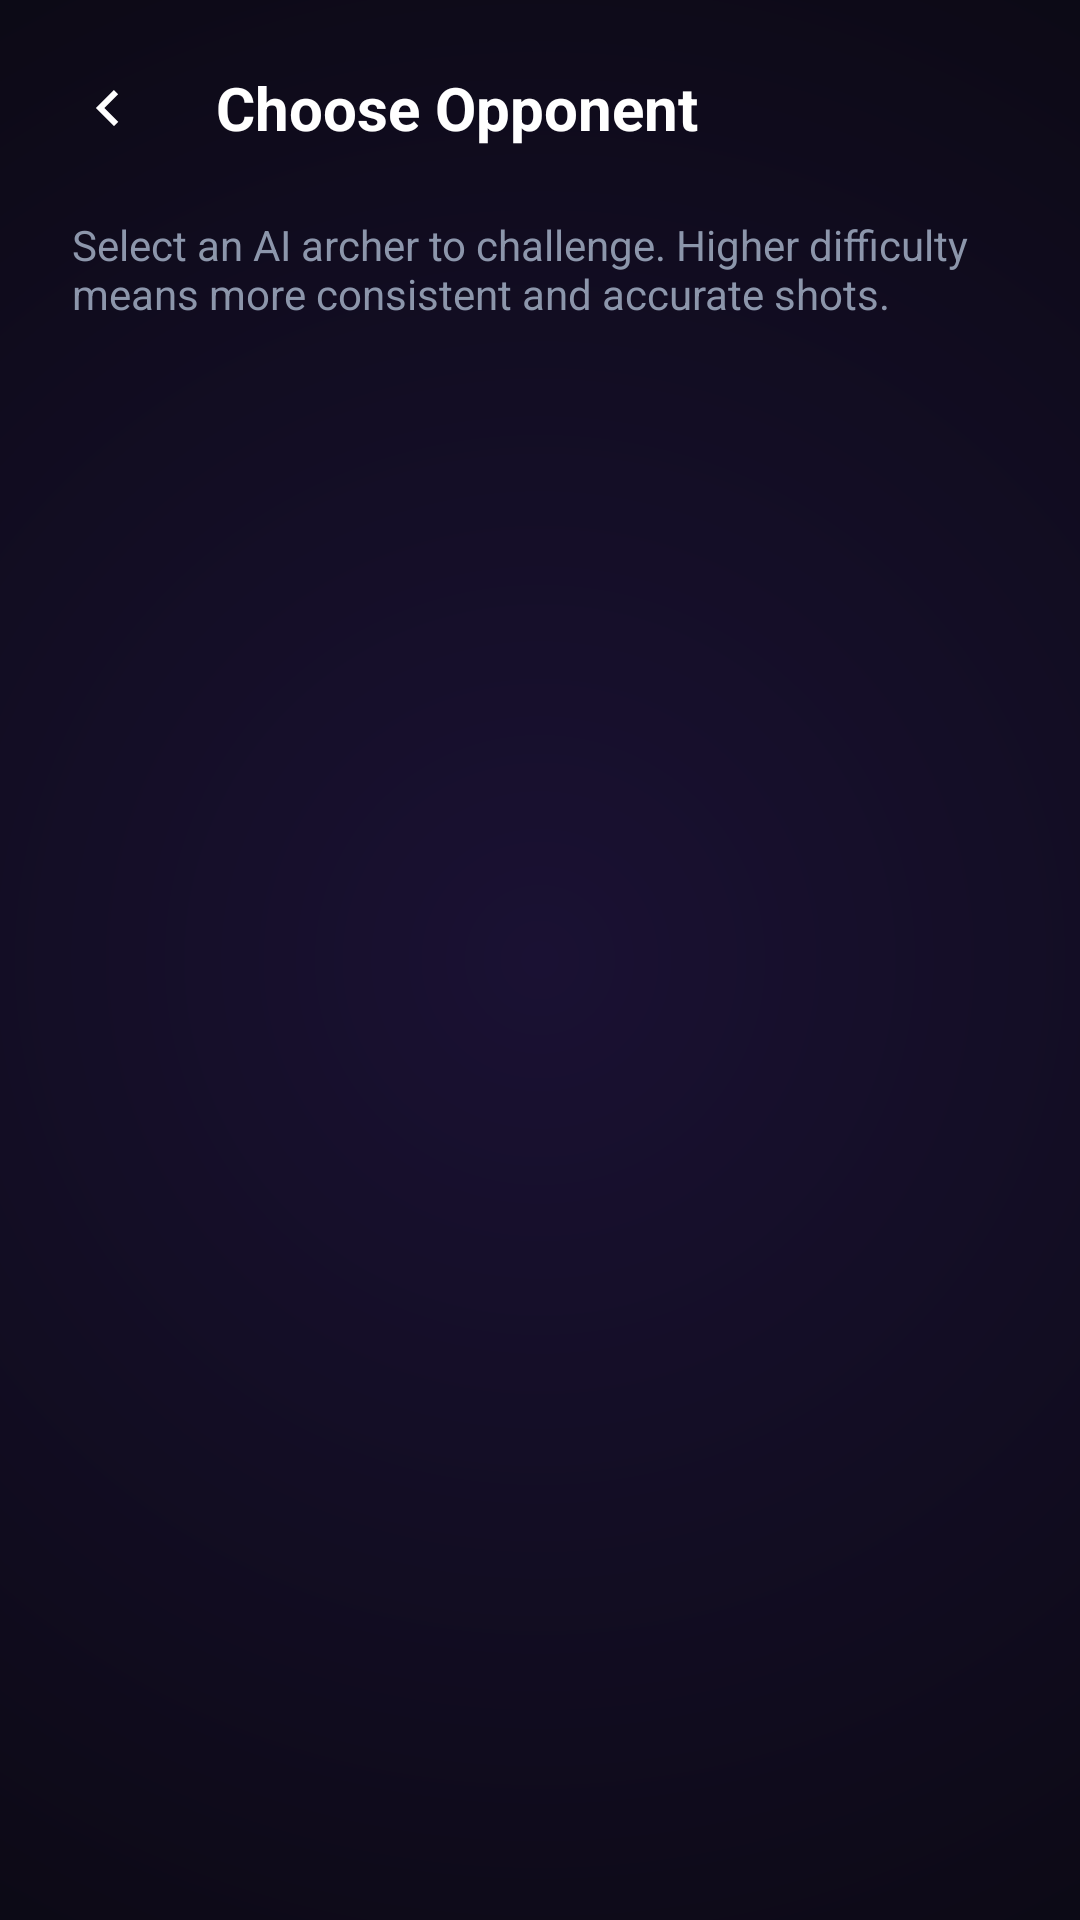

The Android layout XML behind this screen, and the referenced resources:
<!-- AndroidManifest.xml: application theme Theme.YOLOv8TfLite -->
<!-- res/layout/activity_ai_selection.xml -->
<?xml version="1.0" encoding="utf-8"?>
<LinearLayout xmlns:android="http://schemas.android.com/apk/res/android"
    xmlns:app="http://schemas.android.com/apk/res-auto"
    android:layout_width="match_parent"
    android:layout_height="match_parent"
    android:background="@drawable/bg_heatmap_radial"
    android:orientation="vertical">

    
    <LinearLayout
        android:layout_width="match_parent"
        android:layout_height="wrap_content"
        android:orientation="horizontal"
        android:gravity="center_vertical"
        android:padding="16dp">
        
        <ImageView
            android:id="@+id/btn_back"
            android:layout_width="40dp"
            android:layout_height="40dp"
            android:background="@drawable/bg_icon_circle"
            android:padding="8dp"
            android:rotation="180"
            android:src="@drawable/ic_arrow_right"
            app:tint="#FFFFFF" />
            
        <TextView
            android:layout_width="wrap_content"
            android:layout_height="wrap_content"
            android:layout_marginStart="16dp"
            android:text="Choose Opponent"
            android:textColor="#FFFFFF"
            android:textSize="20sp"
            android:textStyle="bold" />
    </LinearLayout>

    <TextView
        android:layout_width="match_parent"
        android:layout_height="wrap_content"
        android:paddingHorizontal="24dp"
        android:paddingBottom="16dp"
        android:text="Select an AI archer to challenge. Higher difficulty means more consistent and accurate shots."
        android:textColor="@color/text_sub"
        android:textSize="14sp" />

    <androidx.recyclerview.widget.RecyclerView
        android:id="@+id/rv_opponents"
        android:layout_width="match_parent"
        android:layout_height="0dp"
        android:layout_weight="1"
        android:paddingHorizontal="8dp"
        android:clipToPadding="false" />

</LinearLayout>
<!-- resources referenced by this layout -->
<resources>
  <color name="text_sub">#8C96AB</color>
  <!-- drawable bg_heatmap_radial (drawable) -->
  <?xml version="1.0" encoding="utf-8"?>
  <shape xmlns:android="http://schemas.android.com/apk/res/android"
      android:shape="rectangle">
      <gradient
          android:type="radial"
          android:gradientRadius="500dp"
          android:startColor="#1a1133"
          android:endColor="#07070b"
          android:centerX="0.5"
          android:centerY="0.5" />
  </shape>
  <!-- drawable ic_arrow_right (drawable) -->
  <?xml version="1.0" encoding="utf-8"?>
  <vector xmlns:android="http://schemas.android.com/apk/res/android"
      android:width="24dp"
      android:height="24dp"
      android:viewportWidth="24"
      android:viewportHeight="24">
      <path
          android:pathData="M8.59,16.59L13.17,12L8.59,7.41L10,6L16,12L10,18L8.59,16.59Z"
          android:fillColor="#FFFFFF"/>
  </vector>
  <style name="Theme.YOLOv8TfLite" parent="Base.Theme.YOLOv8TfLite" />
  <style name="Base.Theme.YOLOv8TfLite" parent="Theme.Material3.DayNight.NoActionBar">
          <item name="android:statusBarColor">@color/menu_bg</item>
          <item name="android:navigationBarColor">@color/menu_bg</item>
          <item name="android:windowLightStatusBar">false</item>
      </style>
  <color name="menu_bg">#0A0D14</color>
</resources>
